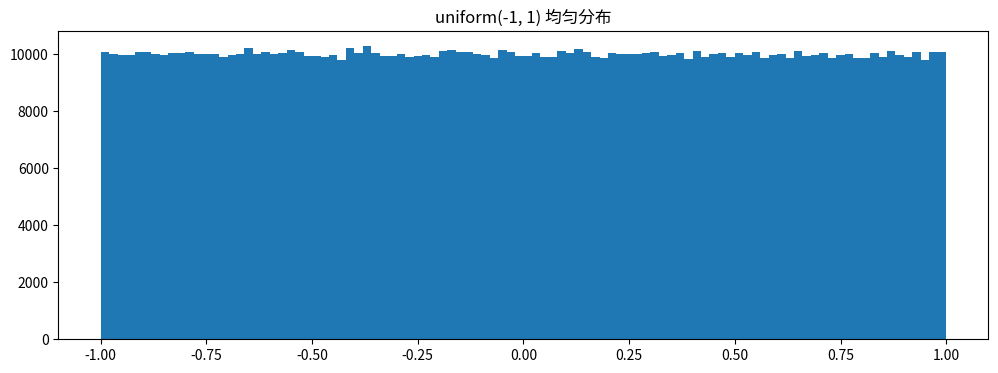
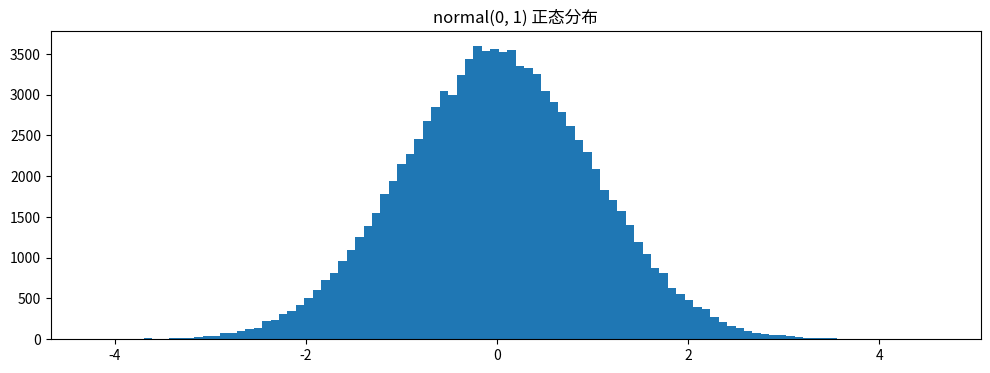

These charts were generated, in order, by the following Python code:
import numpy as np

arr = np.array([[1, 2, 3],
                [4, 5, 6]])
print(arr)


# 1. shape —— 形状（每个维度有多长）
print('1. shape    :', arr.shape)      # (2, 3) -> 2 行 3 列

# 2. size —— 元素总个数
print('2. size     :', arr.size)       # 6

# 3. dtype —— 元素的数据类型
print('3. dtype    :', arr.dtype)      # int32

# 4. ndim —— 维度数量（是几维数组）
print('4. ndim     :', arr.ndim)       # 2 -> 二维

# 5. itemsize —— 【单个】元素占多少字节
print('5. itemsize :', arr.itemsize)   # 4 -> 一个 int32 占 4 字节

# 6. nbytes —— 整个数组占多少字节
print('6. nbytes   :', arr.nbytes)     # 24

# 7. data —— 内存缓冲区对象（能看到起始地址）
print('7. data     :', arr.data)       # <memory at 0x...>


print('验算：size × itemsize =', arr.size * arr.itemsize, '，nbytes =', arr.nbytes)

# 换个 dtype 再感受一次：float64 的 itemsize 翻倍
f = arr.astype(np.float64)
print('\n转成 float64 后：')
print('  dtype    =', f.dtype)
print('  itemsize =', f.itemsize, ' （涨到 8 字节）')
print('  nbytes   =', f.nbytes, ' （随之翻倍）')


print('转换后 arr 仍然是：', arr.dtype)


rows, cols = arr.shape
print('行数 =', rows, '，列数 =', cols)

# 用 shape 反推：造一个形状完全一样的空数组
blank = np.zeros(arr.shape, dtype=int)
print('照 arr.shape 造的数组：')
print(blank)


a1 = np.array([1, 2, 3])
print('一维 arr.shape =', a1.shape, '  <- 注意是 (3,)，不是 (3, 1)')

a2 = np.array([[1], [2], [3]])
print('二维 arr.shape =', a2.shape, '  <- 这才是 (3, 1)')

# 这两者在数值计算里是【完全不同】的，广播时尤其明显（见运算那一篇）
print('\n(3,) 的形状：', a1)
print('\n(3,1) 的形状：')
print(a2)


import random
import time

N = 1_000_000        # 一百万。想更直观可以自己改成 1_000_000_0（一千万），但会变慢

# 造一份 Python 原生 list
python_list = [random.random() for _ in range(N)]
# 用同一份数据造 ndarray
ndarray_arr = np.array(python_list)

print('数据量：', N)
print('list 长度：', len(python_list), '，ndarray 长度：', len(ndarray_arr))


# 计时 1：Python 内置 sum
t1 = time.perf_counter()
s1 = sum(python_list)
t2 = time.perf_counter()
d1 = t2 - t1

# 计时 2：Numpy 的 np.sum
t3 = time.perf_counter()
s2 = np.sum(ndarray_arr)
t4 = time.perf_counter()
d2 = t4 - t3          # 【修正】原笔记写成 t3-t4，会得到负数

print(f'Python sum : {d1:.5f} 秒   结果 = {s1:.4f}')
print(f'Numpy  sum : {d2:.5f} 秒   结果 = {s2:.4f}')
print(f'\nNumpy 快了大约 {d1 / d2:.1f} 倍')


import matplotlib.pyplot as plt

# 均匀分布：[-1, 1] 之间，每个值出现的概率差不多 -> 直方图是"平的"
x_uniform = np.random.uniform(-1, 1, 1_000_000)

plt.figure(figsize=(12, 4), dpi=80)
plt.hist(x_uniform, bins=100)
plt.title('uniform(-1, 1) 均匀分布')
plt.show()


# 正态分布：中间高、两头低 -> 直方图是"钟形"
x_normal = np.random.normal(0, 1, 100_000)

plt.figure(figsize=(12, 4), dpi=80)
plt.hist(x_normal, bins=100)
plt.title('normal(0, 1) 正态分布')
plt.show()
